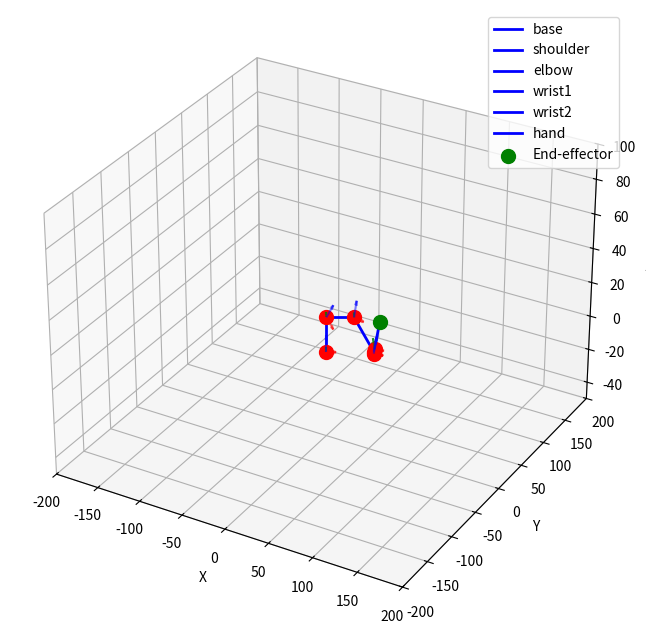

This figure's Python source:
import matplotlib.pyplot as plt
from mpl_toolkits.mplot3d import Axes3D
import numpy as np

class RobotVisualizer:
    def __init__(self):
        self.fig = plt.figure(figsize=(10, 8))
        self.ax = self.fig.add_subplot(111, projection='3d')
        
        # Define robot structure with DH parameters
        self.links = [
            {'name': 'base', 'length': 20.5, 'axis': 'z'},      # Base link
            {'name': 'shoulder', 'length': 28, 'axis': 'y'},    # Shoulder
            {'name': 'elbow', 'length': 28.5, 'axis': 'y'},     # Elbow
            {'name': 'wrist1', 'length': 4, 'axis': 'x'},       # Wrist pitch
            {'name': 'wrist2', 'length': 3.25, 'axis': 'z'},    # Wrist roll
            {'name': 'hand', 'length': 20, 'axis': 'z'}         # End effector
        ]
        
        self._setup_plot()
    
    def _setup_plot(self):
        """Set up the plot with proper limits and labels."""
        self.ax.cla()
        self.ax.set_xlim([-200, 200])
        self.ax.set_ylim([-200, 200])
        self.ax.set_zlim([-50, 100])
        self.ax.set_xlabel('X')
        self.ax.set_ylabel('Y')
        self.ax.set_zlabel('Z')
        self.ax.grid(True)
    
    def transform_point(self, point, angle, axis='z'):
        """Apply rotation transformation to a point."""
        c = np.cos(np.radians(angle))
        s = np.sin(np.radians(angle))
        
        if axis == 'z':
            R = np.array([[c, -s, 0],
                         [s, c, 0],
                         [0, 0, 1]])
        elif axis == 'y':
            R = np.array([[c, 0, s],
                         [0, 1, 0],
                         [-s, 0, c]])
        elif axis == 'x':
            R = np.array([[1, 0, 0],
                         [0, c, -s],
                         [0, s, c]])
        
        return np.dot(R, point)
    
    def plot_robot_state(self, angles, show_frames=True, show_path=False, path_points=None):
        """
        Plot robot with given joint angles.
        
        Args:
            angles (list): List of 6 joint angles in degrees
            show_frames (bool): Whether to show coordinate frames at joints
            show_path (bool): Whether to show the end-effector path
            path_points (list): List of end-effector positions to show path
        """
        if len(angles) != 6:
            raise ValueError("Expected 6 angles, got {}".format(len(angles)))
            
        self._setup_plot()
        
        current_pos = np.array([0., 0., 0.])
        current_transform = np.eye(3)
        positions = [current_pos.copy()]  # Store positions for plotting
        
        # Plot each link
        for i, (angle, link) in enumerate(zip(angles, self.links)):
            # Calculate new position after rotation
            direction = np.array([0., 0., link['length']])
            if link['axis'] != 'z':
                direction = self.transform_point(direction, 90, link['axis'])
            
            # Apply current joint angle
            direction = np.dot(current_transform, direction)
            current_transform = np.dot(current_transform, 
                self.transform_point(np.eye(3), angle, link['axis']))
            
            # Calculate next position
            next_pos = current_pos + direction
            positions.append(next_pos.copy())
            
            # Plot link
            self.ax.plot([current_pos[0], next_pos[0]],
                        [current_pos[1], next_pos[1]],
                        [current_pos[2], next_pos[2]],
                        'b-', linewidth=2, label=link['name'])
            
            # Plot joint
            self.ax.scatter(current_pos[0], current_pos[1], current_pos[2],
                          color='red', s=100)
            
            if show_frames:
                # Plot coordinate frame at joint
                frame_size = 10
                for axis, color in zip(['x', 'y', 'z'], ['r', 'g', 'b']):
                    axis_dir = np.dot(current_transform, np.array([
                        frame_size if axis == 'x' else 0,
                        frame_size if axis == 'y' else 0,
                        frame_size if axis == 'z' else 0
                    ]))
                    self.ax.quiver(current_pos[0], current_pos[1], current_pos[2],
                                 axis_dir[0], axis_dir[1], axis_dir[2],
                                 color=color, alpha=0.5)
            
            current_pos = next_pos
        
        # Plot end-effector position
        self.ax.scatter(current_pos[0], current_pos[1], current_pos[2],
                       color='green', s=100, label='End-effector')
        
        # Plot path if requested
        if show_path and path_points is not None:
            path_points = np.array(path_points)
            self.ax.plot(path_points[:, 0], path_points[:, 1], path_points[:, 2],
                        'g--', alpha=0.5, label='Path')
        
        self.ax.legend()
        plt.draw()
        return positions
    
    def show(self):
        """Display the plot."""
        plt.show()

def visualize_robot(angles, show_frames=True, show_path=False, path_points=None):
    """
    Convenience function to quickly visualize robot state.
    
    Args:
        angles (list): List of 6 joint angles in degrees
        show_frames (bool): Whether to show coordinate frames
        show_path (bool): Whether to show end-effector path
        path_points (list): List of end-effector positions for path
    """
    visualizer = RobotVisualizer()
    positions = visualizer.plot_robot_state(angles, show_frames, show_path, path_points)
    visualizer.show()
    return positions

def main():
    # Example usage
    test_angles = [30, 45, -30, 20, 15, 0]  # 6 angles in degrees
    visualize_robot(test_angles, show_frames=True)

if __name__ == "__main__":
    main()